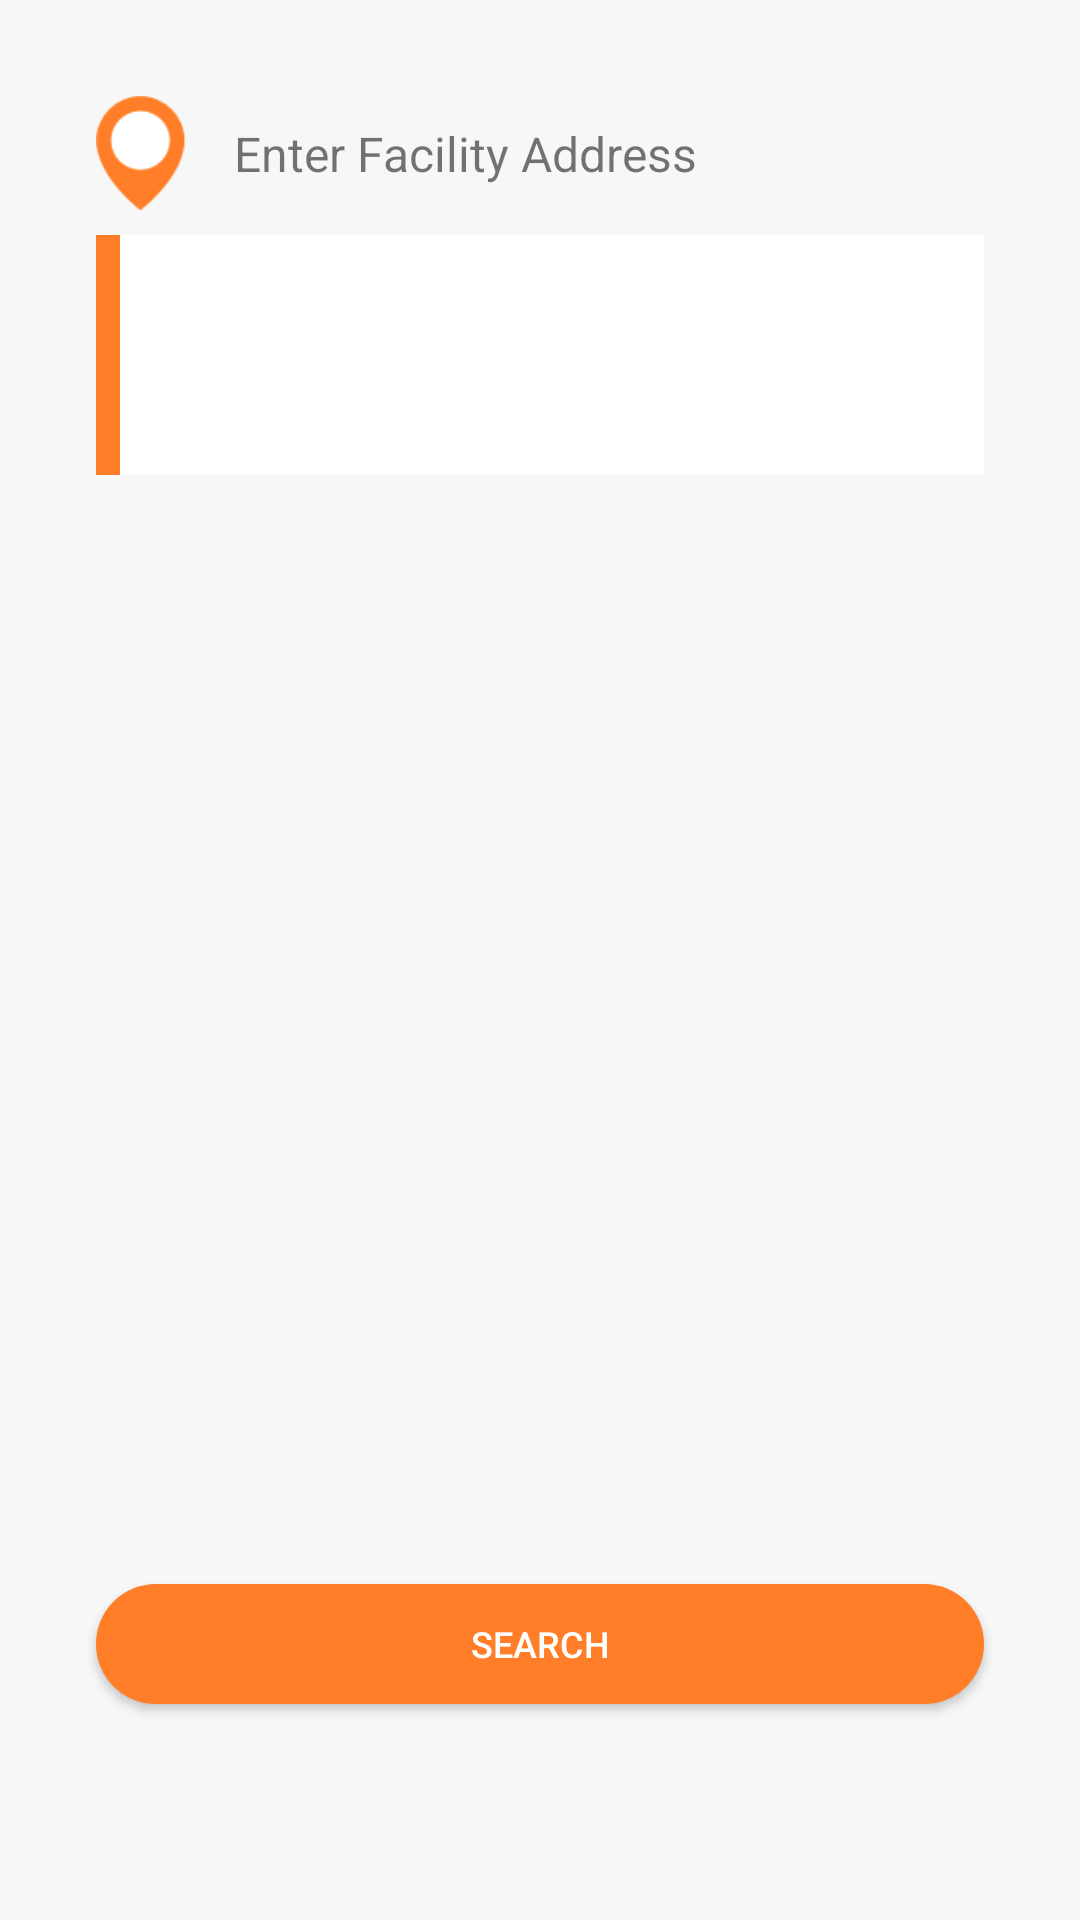

This screen was rendered from an Android layout file. Write that file and the resources it references.
<!-- AndroidManifest.xml: application theme Theme.AppCompat.Light.NoActionBar -->
<!-- res/layout/fragment_facility_search.xml -->
<?xml version="1.0" encoding="utf-8"?>
<android.support.constraint.ConstraintLayout xmlns:android="http://schemas.android.com/apk/res/android"
    xmlns:app="http://schemas.android.com/apk/res-auto"
    xmlns:tools="http://schemas.android.com/tools"
    android:layout_width="match_parent"
    android:layout_height="match_parent"
    android:background="@color/windowBackground">

    <ImageView
        android:id="@+id/imageView9"
        android:layout_width="30dp"
        android:layout_height="0dp"
        android:layout_marginLeft="32dp"
        android:layout_marginStart="32dp"
        android:layout_marginTop="32dp"
        app:layout_constraintDimensionRatio="57:73"
        app:layout_constraintStart_toStartOf="parent"
        app:layout_constraintTop_toTopOf="parent"
        app:srcCompat="@drawable/place_icon" />

    <TextView
        android:id="@+id/addressTitle"
        android:layout_width="wrap_content"
        android:layout_height="wrap_content"
        android:layout_marginLeft="16dp"
        android:layout_marginStart="16dp"
        android:text="Enter Facility Address"
        android:textSize="16sp"
        app:layout_constraintBottom_toBottomOf="@+id/imageView9"
        app:layout_constraintStart_toEndOf="@+id/imageView9"
        app:layout_constraintTop_toTopOf="@+id/imageView9" />

    <android.support.constraint.ConstraintLayout
        android:layout_width="0dp"
        android:layout_height="80dp"
        android:layout_marginEnd="32dp"
        android:layout_marginLeft="32dp"
        android:layout_marginRight="32dp"
        android:layout_marginStart="32dp"
        android:layout_marginTop="8dp"
        android:background="@color/white"
        app:layout_constraintEnd_toEndOf="parent"
        app:layout_constraintStart_toStartOf="parent"
        app:layout_constraintTop_toBottomOf="@+id/imageView9">

        <LinearLayout
            android:id="@+id/linearLayout2"
            android:layout_width="8dp"
            android:layout_height="0dp"
            android:background="@color/colorPrimaryDark"
            android:gravity="left"
            android:orientation="horizontal"
            app:layout_constraintBottom_toBottomOf="parent"
            app:layout_constraintStart_toStartOf="parent"
            app:layout_constraintTop_toTopOf="parent"></LinearLayout>

        <EditText
            android:id="@+id/address_field"
            android:layout_width="0dp"
            android:layout_height="0dp"
            android:layout_marginBottom="8dp"
            android:layout_marginEnd="8dp"
            android:layout_marginLeft="8dp"
            android:layout_marginRight="8dp"
            android:layout_marginStart="8dp"
            android:layout_marginTop="8dp"
            android:background="#00ffffff"
            android:ems="10"
            android:inputType="textPersonName"
            android:singleLine="false"
            app:layout_constraintBottom_toBottomOf="parent"
            app:layout_constraintEnd_toEndOf="parent"
            app:layout_constraintStart_toEndOf="@+id/linearLayout2"
            app:layout_constraintTop_toTopOf="parent" />
    </android.support.constraint.ConstraintLayout>

    <Button
        android:id="@+id/search_btn"
        android:layout_width="0dp"
        android:layout_height="40dp"
        android:layout_marginBottom="72dp"
        android:layout_marginEnd="32dp"
        android:layout_marginLeft="32dp"
        android:layout_marginRight="32dp"
        android:layout_marginStart="32dp"
        android:textSize="12dp"
        android:background="@drawable/rounded_button_main"
        android:text="Search"
        android:textColor="@color/white"
        app:layout_constraintBottom_toBottomOf="parent"
        app:layout_constraintEnd_toEndOf="parent"
        app:layout_constraintStart_toStartOf="parent" />


</android.support.constraint.ConstraintLayout>
<!-- resources referenced by this layout -->
<resources>
  <color name="colorPrimaryDark">#ff7e27</color>
  <color name="white">#ffffff</color>
  <color name="windowBackground">#f7f7f7</color>
  <!-- drawable place_icon: png bitmap (drawable, 2370 bytes) -->
  <!-- drawable rounded_button_main (drawable) -->
  <?xml version="1.0" encoding="utf-8"?>
  <shape xmlns:android="http://schemas.android.com/apk/res/android"
      android:shape="rectangle"
      >
      <solid android:color="@color/colorPrimaryDark" />
      <corners android:bottomRightRadius="20dp"
          android:bottomLeftRadius="20dp"
          android:topRightRadius="20dp"
          android:topLeftRadius="20dp"/>
  </shape>
</resources>
